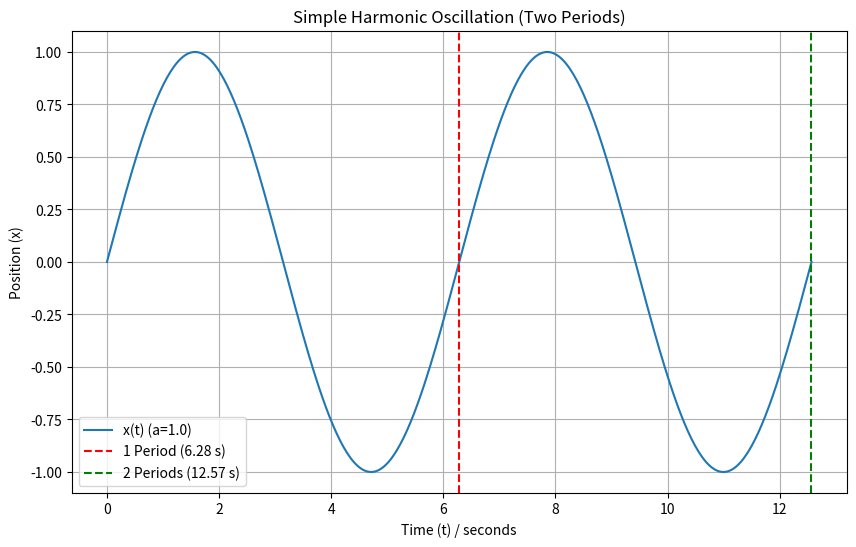

Python code for this plot:
import numpy as np
from scipy.integrate import odeint
import matplotlib.pyplot as plt

# 微分方程式系を記述する関数を定義
# この関数は二階の常微分方程式 d^2x/dt^2 = -a*x に対応します
# これを以下のように一階の連立方程式に変換します：
# y[0] = x (位置) とおく
# y[1] = dx/dt (速度) とおく
# すると:
# dy[0]/dt = y[1]
# dy[1]/dt = d^2x/dt^2 = -a*x = -a*y[0]
def f(xy, t, a):
    """
    微分方程式系の定義。
    xy: [x, dx/dt] を含むリストまたは配列。
    t: 現在の時刻。
    a: 方程式中のパラメータ (ω^2 に対応)。
    戻り値: [dx/dt, d^2x/dt^2]
    """
    x_val = xy[0]      # 現在の x の値
    dxdt_val = xy[1]   # 現在の dx/dt の値

    # dx/dt (つまり y[1])
    # d(dx/dt)/dt = -a * x (つまり -a * y[0])
    return [dxdt_val, -a * x_val]

# --- パラメータ設定 ---
# 元の問題は d^2x/dt^2 = -x なので、a = 1 となります
# もし a = 1 ならば、角振動数 ω = sqrt(a) = 1 rad/s
# 周期 T = 2 * pi / ω = 2 * pi 秒
a = 1.0

# 初期条件:
# x(0) = 0.0
# x'(0) = 1.0 (つまり t=0 における dx/dt の値)
# xy0 = [初期位置, 初期のdx/dt]
xy0 = [0.0, 1.0]

# 時間範囲:
# 2周期分の振動を表示する必要があります。
# 1周期 T = 2 * pi
# 2周期 = 2 * T = 4 * pi
t_start = 0.0
t_end = 4 * np.pi  # 終了時刻を2周期に設定
num_points = 400   # 時間点の数。より滑らかな曲線を得るために必要に応じて調整
# t = np.arange(t_start, t_end, 0.01) # arange も使えますが、linspace の方が端点を保証しやすいです
t = np.linspace(t_start, t_end, num_points) # t_start と t_end の間に num_points 個の等間隔な時間点を生成

# --- 微分方程式の求解 ---
# odeint 関数は常微分方程式系を解くために使用されます
# 引数:
#   f: 微分方程式を定義する関数
#   xy0: 初期条件
#   t: 対応するyの値を求めたい時間点のシーケンス
#   args=(a,): 関数fに渡す追加の引数 (タプル形式である必要があります)
orbit = odeint(f, xy0, t, args=(a,))

# --- 結果の描画 ---
# orbit は2次元配列です:
# orbit[:, 0] はすべての時間点における x(t) の値 (位置) を格納
# orbit[:, 1] はすべての時間点における dx/dt(t) の値 (速度) を格納
plt.figure(figsize=(10, 6)) # 図のサイズを設定
plt.plot(t, orbit[:, 0], label=f'x(t) (a={a})') # x(t) vs t をプロット
plt.xlabel('Time (t) / seconds') # x轴标签
plt.ylabel('Position (x)')      # y轴标签
plt.title('Simple Harmonic Oscillation (Two Periods)') # 图像标题
plt.grid(True) # グリッドを表示

# 周期を明確に表示するために、周期点をマークする
one_period = 2 * np.pi
plt.axvline(x=one_period, color='r', linestyle='--', label=f'1 Period ({one_period:.2f} s)')
plt.axvline(x=2 * one_period, color='g', linestyle='--', label=f'2 Periods ({2*one_period:.2f} s)')

plt.legend() # 凡例を表示
plt.show()   # 図を表示

print(f"角振動数 ω = sqrt(a) = {np.sqrt(a):.2f} rad/s")
print(f"1周期 T = 2*pi/ω = {2*np.pi/np.sqrt(a):.4f} s")
print(f"2周期 2T = {4*np.pi/np.sqrt(a):.4f} s")
print(f"描画時間範囲: {t_start} s から {t_end:.4f} s まで")
